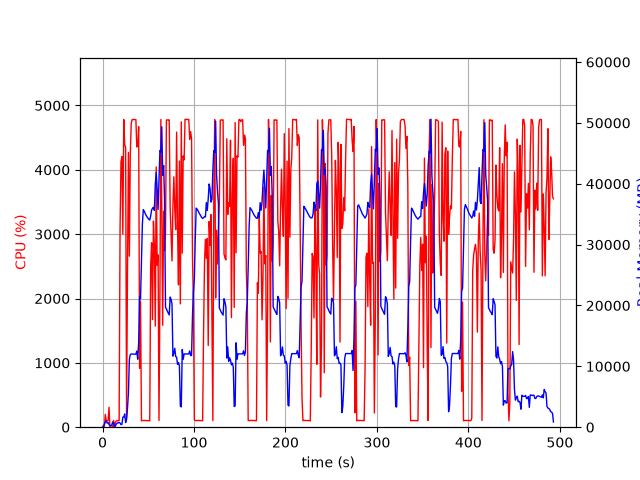

The data file committed next to this chart (first rows):
elapsed_time, nproc, cpu, mem_real, mem_virtual
4.220008850097656e-05, 1, 0.0, 6.168, 2331
1.006, 2, 28.8, 57.85, 169.1
2.013, 4, 14.9, 550.6, 2239
3.022, 4, 198.4, 797.6, 2535
4.029, 8, 100.1, 1071, 5335
5.039, 3, 100.3, 676.2, 2098
6.046, 3, 99.2, 759.5, 2210
7.053, 4, 309.8, 450.4, 2995
8.061, 3, 4.0, 303.7, 1604
9.068, 3, 2.0, 238.6, 1536
10.07, 3, 0.0, 357.5, 1646
11.08, 7, 6.0, 868.5, 3363
12.09, 5, 105.2, 674.4, 2543
13.1, 1, 0.0, 17.36, 47.7
14.11, 1, 75.4, 251.7, 1262
15.11, 1, 99.3, 519.7, 1902
16.12, 1, 100.2, 697.5, 2676
17.13, 1, 100.2, 697.5, 2676
18.14, 1, 102.2, 791.4, 6536
19.15, 1, 3081, 697.4, 6658
20.17, 1, 4129, 423, 6694
21.18, 1, 4205, 471, 6710
22.19, 1, 3002, 1658, 7266
23.21, 1, 4780, 1658, 7266
24.23, 1, 4389, 2170, 7266
25.25, 1, 4348, 759.1, 7266
26.26, 1, 153.5, 1294, 8298
27.27, 1, 2430, 3090, 9382
28.31, 1, 4271, 5645, 13784
29.32, 1, 2658, 11149, 25586
30.34, 1, 4243, 11931, 25586
31.35, 1, 4720, 12032, 25586
32.37, 1, 4782, 12016, 25586
33.39, 1, 4782, 12011, 25586
34.41, 1, 4781, 12011, 25586
35.43, 1, 4781, 12011, 25586
36.45, 1, 4781, 12000, 25586
37.46, 1, 4355, 12512, 25586
38.48, 1, 4373, 11170, 25586
39.5, 1, 4669, 13940, 30447
40.53, 1, 916.0, 21534, 41663
41.53, 1, 1960, 21101, 62143
42.54, 1, 100.2, 26939, 62143
43.55, 1, 102.2, 33399, 62143
44.56, 1, 104.2, 35740, 62143
45.57, 1, 104.2, 35512, 62143
46.57, 1, 105.3, 35139, 62143
47.58, 1, 101.3, 34832, 62143
48.59, 1, 102.2, 34571, 62143
49.59, 1, 101.2, 34359, 62143
50.6, 1, 101.3, 34161, 62143
51.61, 1, 100.1, 34038, 62143
52.62, 1, 2496, 34705, 62143
53.63, 1, 2866, 35683, 62143
54.64, 1, 1672, 35965, 62143
55.65, 1, 3202, 36139, 62143
56.66, 1, 2817, 35620, 86719
57.67, 1, 1572, 39936, 86719
58.69, 1, 4045, 41842, 86719
59.7, 1, 2517, 39018, 86719
... 427 more rows
